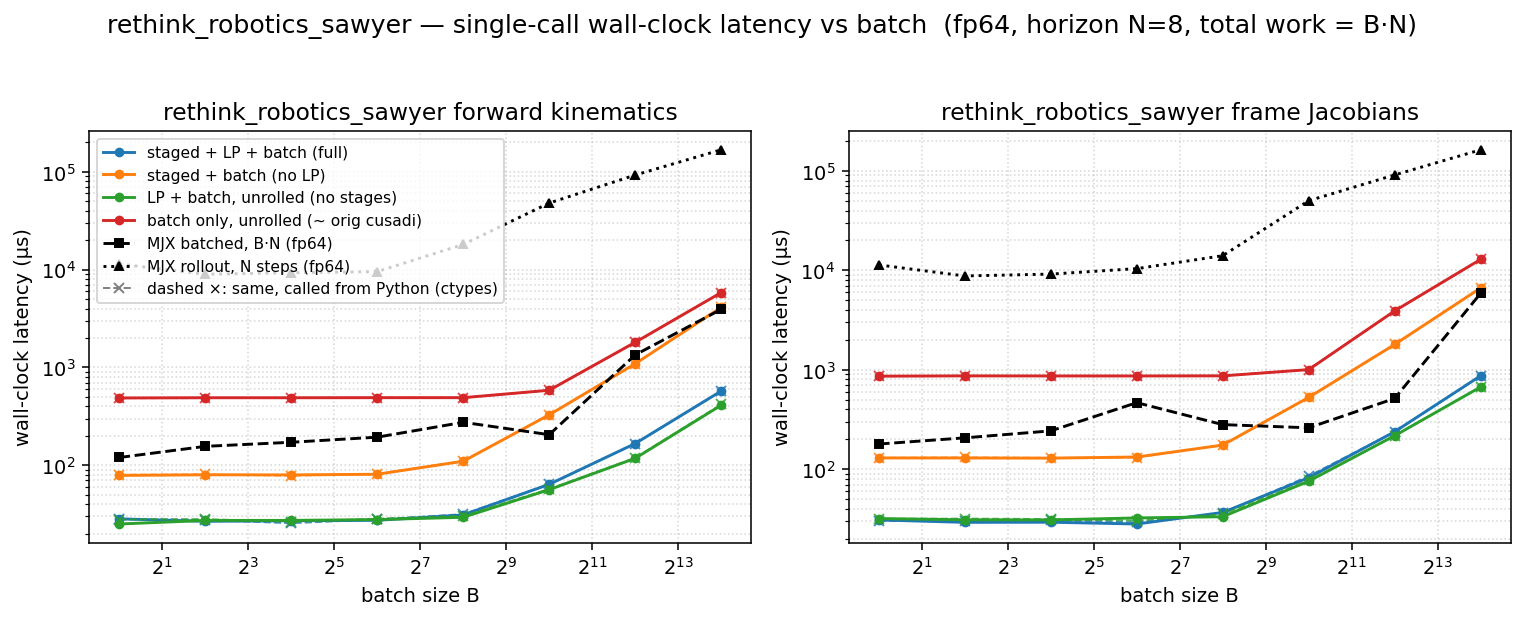

The data file committed next to this chart (first rows):
dtype, func, config, batch, n_stages, grid_blocks, latency_us, wall_us
f64, fk, full, 1, 8, 8, 14.34, 28.34
f64, fk, staged, 1, 8, 8, 66.34, 78.75
f64, fk, lp, 1, 1, 1, 14.18, 25.1
f64, fk, batch, 1, 1, 1, 473.1, 487.4
f64, fk, full, 4, 8, 32, 14.3, 26.75
f64, fk, staged, 4, 8, 32, 66.56, 79.92
f64, fk, lp, 4, 1, 4, 14.34, 27.29
f64, fk, batch, 4, 1, 4, 476.1, 490.1
f64, fk, full, 16, 8, 128, 14.34, 27.06
f64, fk, staged, 16, 8, 128, 66.37, 79.72
f64, fk, lp, 16, 1, 16, 14.37, 27.32
f64, fk, batch, 16, 1, 16, 476.2, 489.8
f64, fk, full, 64, 8, 512, 15.2, 27.38
f64, fk, staged, 64, 8, 512, 67.78, 80.93
f64, fk, lp, 64, 1, 64, 15.1, 27.85
f64, fk, batch, 64, 1, 64, 476.4, 490.8
f64, fk, full, 256, 8, 2048, 18.43, 31.07
f64, fk, staged, 256, 8, 2048, 96.58, 109.9
f64, fk, lp, 256, 1, 256, 17.38, 29.4
f64, fk, batch, 256, 1, 256, 476.4, 490.8
f64, fk, full, 1024, 8, 8192, 50.18, 63.84
f64, fk, staged, 1024, 8, 8192, 315.4, 327.6
f64, fk, lp, 1024, 1, 1024, 43.01, 56.32
f64, fk, batch, 1024, 1, 1024, 571.1, 584.5
f64, fk, full, 4096, 8, 32768, 153.6, 166.7
f64, fk, staged, 4096, 8, 32768, 1077, 1090
f64, fk, lp, 4096, 1, 4096, 104.7, 117.7
f64, fk, batch, 4096, 1, 4096, 1790, 1806
f64, fk, full, 16384, 8, 131072, 557.1, 573.4
f64, fk, staged, 16384, 8, 131072, 4091, 4110
f64, fk, lp, 16384, 1, 16384, 396.3, 410.8
f64, fk, batch, 16384, 1, 16384, 5801, 5820
f64, fkjac, full, 1, 8, 8, 17.25, 30.97
f64, fkjac, staged, 1, 8, 8, 115.8, 130.1
f64, fkjac, lp, 1, 1, 1, 18.43, 31.99
f64, fkjac, batch, 1, 1, 1, 849.6, 864
f64, fkjac, full, 4, 8, 32, 16.38, 29.29
f64, fkjac, staged, 4, 8, 32, 116.5, 129.9
f64, fkjac, lp, 4, 1, 4, 18.43, 31.08
f64, fkjac, batch, 4, 1, 4, 855, 869.6
f64, fkjac, full, 16, 8, 128, 17.28, 29.38
f64, fkjac, staged, 16, 8, 128, 116.7, 129.5
f64, fkjac, lp, 16, 1, 16, 18.43, 30.98
f64, fkjac, batch, 16, 1, 16, 854, 868
f64, fkjac, full, 64, 8, 512, 17.34, 28.19
f64, fkjac, staged, 64, 8, 512, 118.9, 132.9
f64, fkjac, lp, 64, 1, 64, 18.43, 32.44
f64, fkjac, batch, 64, 1, 64, 855, 867.9
f64, fkjac, full, 256, 8, 2048, 22.85, 36.83
f64, fkjac, staged, 256, 8, 2048, 162.1, 175.1
f64, fkjac, lp, 256, 1, 256, 21.57, 33.38
f64, fkjac, batch, 256, 1, 256, 857.1, 869.8
f64, fkjac, full, 1024, 8, 8192, 70.66, 82.34
f64, fkjac, staged, 1024, 8, 8192, 514, 528
f64, fkjac, lp, 1024, 1, 1024, 62.46, 75.92
f64, fkjac, batch, 1024, 1, 1024, 991.3, 1005
f64, fkjac, full, 4096, 8, 32768, 224.3, 238.7
f64, fkjac, staged, 4096, 8, 32768, 1784, 1800
f64, fkjac, lp, 4096, 1, 4096, 203.5, 217.7
f64, fkjac, batch, 4096, 1, 4096, 3896, 3914
... 4 more rows
